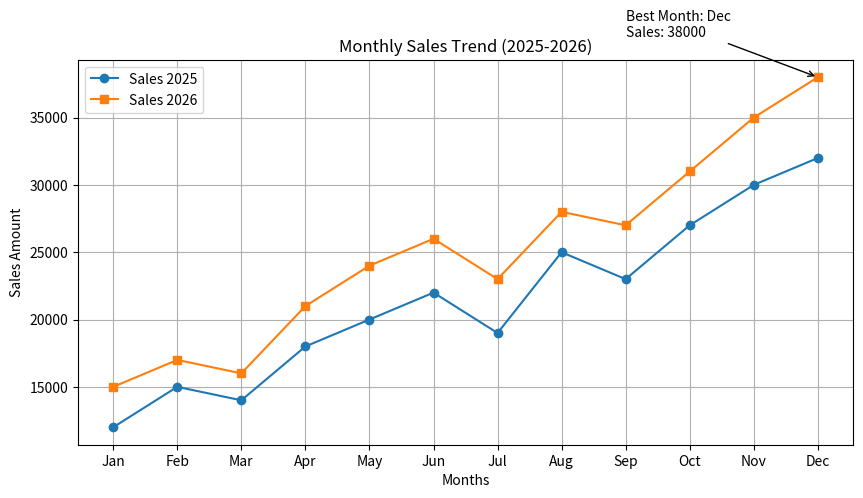

Write Python code to recreate this figure.
import pandas as pd
import matplotlib.pyplot as plt

# Create sample sales dataset
data = {
    'Month': ['Jan', 'Feb', 'Mar', 'Apr', 'May', 'Jun',
              'Jul', 'Aug', 'Sep', 'Oct', 'Nov', 'Dec'],

    '2025': [12000, 15000, 14000, 18000, 20000, 22000,
             19000, 25000, 23000, 27000, 30000, 32000],

    '2026': [15000, 17000, 16000, 21000, 24000, 26000,
             23000, 28000, 27000, 31000, 35000, 38000]
}

df = pd.DataFrame(data)

# Find the best month of current year (2026)
best_index = df['2026'].idxmax()
best_month = df.loc[best_index, 'Month']
best_sales = df.loc[best_index, '2026']

# Plot sales trends
plt.figure(figsize=(10, 5))

plt.plot(df['Month'], df['2025'],
         marker='o', label='Sales 2025')

plt.plot(df['Month'], df['2026'],
         marker='s', label='Sales 2026')

# Annotate best month
plt.annotate(
    f'Best Month: {best_month}\nSales: {best_sales}',
    xy=(best_index, best_sales),
    xytext=(best_index - 3, best_sales + 3000),
    arrowprops=dict(arrowstyle='->')
)

# Add title, labels, grid and legend
plt.title('Monthly Sales Trend (2025-2026)')
plt.xlabel('Months')
plt.ylabel('Sales Amount')
plt.grid(True)
plt.legend()

plt.show()

# Display best month
print("Best Month:", best_month)
print("Highest Sales:", best_sales)
